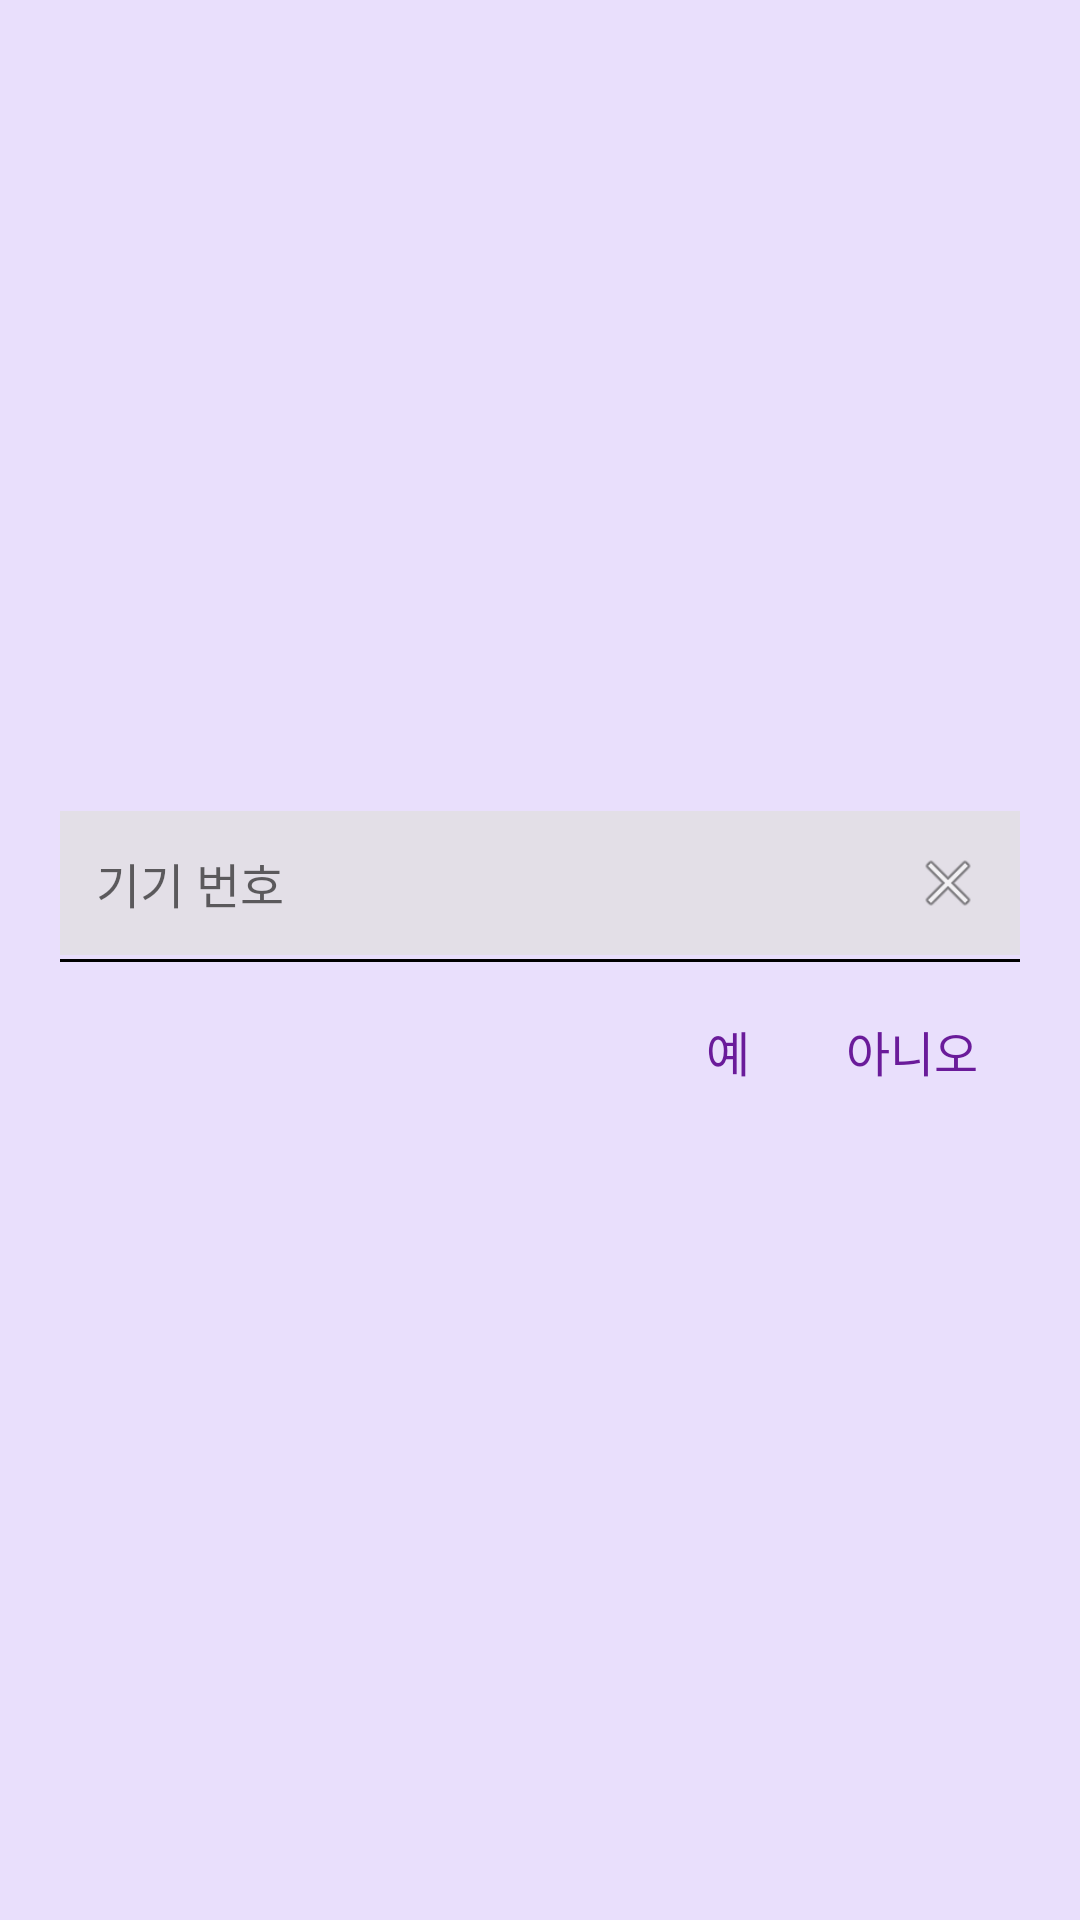

Android layout source for this screen:
<!-- AndroidManifest.xml: application theme Theme.GoYoHome_App -->
<!-- res/layout/imei_dialog.xml -->
<?xml version="1.0" encoding="utf-8"?>
<LinearLayout xmlns:android="http://schemas.android.com/apk/res/android"
    android:orientation="vertical"
    android:background="#E9DFFC"
    android:padding="20dp"
    android:layout_width="match_parent"
    android:layout_height="wrap_content"
    android:gravity="center"
    android:layout_gravity="center"
    android:clipToPadding="false">

    
    <RelativeLayout
        android:layout_width="match_parent"
        android:layout_height="48dp"
        android:background="#E3DFE7"
        android:padding="12dp"
        android:layout_marginBottom="16dp"
        android:layout_marginTop="8dp">

        
        <EditText
            android:id="@+id/imeiEditText"
            android:layout_width="match_parent"
            android:layout_height="wrap_content"
            android:hint="기기 번호"
            android:minHeight="48dp"
            android:background="@android:color/transparent"
            android:paddingEnd="40dp"
            android:textColor="#000000"
            android:textSize="16sp"
            android:inputType="text" />

        
        <ImageView
            android:id="@+id/clearButton"
            android:layout_width="24dp"
            android:layout_height="24dp"
            android:layout_alignParentEnd="true"
            android:layout_centerVertical="true"
            android:src="@android:drawable/ic_menu_close_clear_cancel"
            android:contentDescription="지우기 버튼" />
    </RelativeLayout>

    
    <View
        android:layout_width="match_parent"
        android:layout_height="1dp"
        android:background="#000000"
        android:layout_marginBottom="8dp"
        android:layout_marginTop="-15dp"/>

    
    <LinearLayout
        android:layout_width="match_parent"
        android:layout_height="wrap_content"
        android:orientation="horizontal"
        android:gravity="end"
        android:paddingEnd="4dp">

        <TextView
            android:id="@+id/btnYes"
            android:layout_width="wrap_content"
            android:layout_height="wrap_content"
            android:text="예"
            android:textSize="16sp"
            android:textColor="#6A1B9A"
            android:padding="10dp"
            android:layout_marginEnd="12dp" />

        <TextView
            android:id="@+id/btnNo"
            android:layout_width="wrap_content"
            android:layout_height="wrap_content"
            android:text="아니오"
            android:textSize="16sp"
            android:textColor="#6A1B9A"
            android:padding="10dp" />
    </LinearLayout>
</LinearLayout>
<!-- resources referenced by this layout -->
<resources>
  <style name="Theme.GoYoHome_App" parent="Theme.MaterialComponents.DayNight.NoActionBar">
  
      
          <item name="colorPrimary">@color/purple_500</item>
          <item name="colorPrimaryVariant">@color/purple_700</item>
          <item name="colorOnPrimary">@color/white</item>
          
          <item name="colorSecondary">@color/teal_200</item>
          <item name="colorSecondaryVariant">@color/teal_700</item>
          <item name="colorOnSecondary">@color/black</item>
          
          <item name="android:statusBarColor">?attr/colorPrimaryVariant</item>
          
      </style>
  <!-- not gathered from this repository: default colours our renderer supplied (Android Studio template values) -->
  <color name="purple_500">#FF6200EE</color>
  <color name="purple_700">#FF3700B3</color>
  <color name="teal_200">#FF03DAC5</color>
  <color name="teal_700">#FF018786</color>
  <color name="black">#FF000000</color>
  <color name="white">#FFFFFFFF</color>
</resources>
